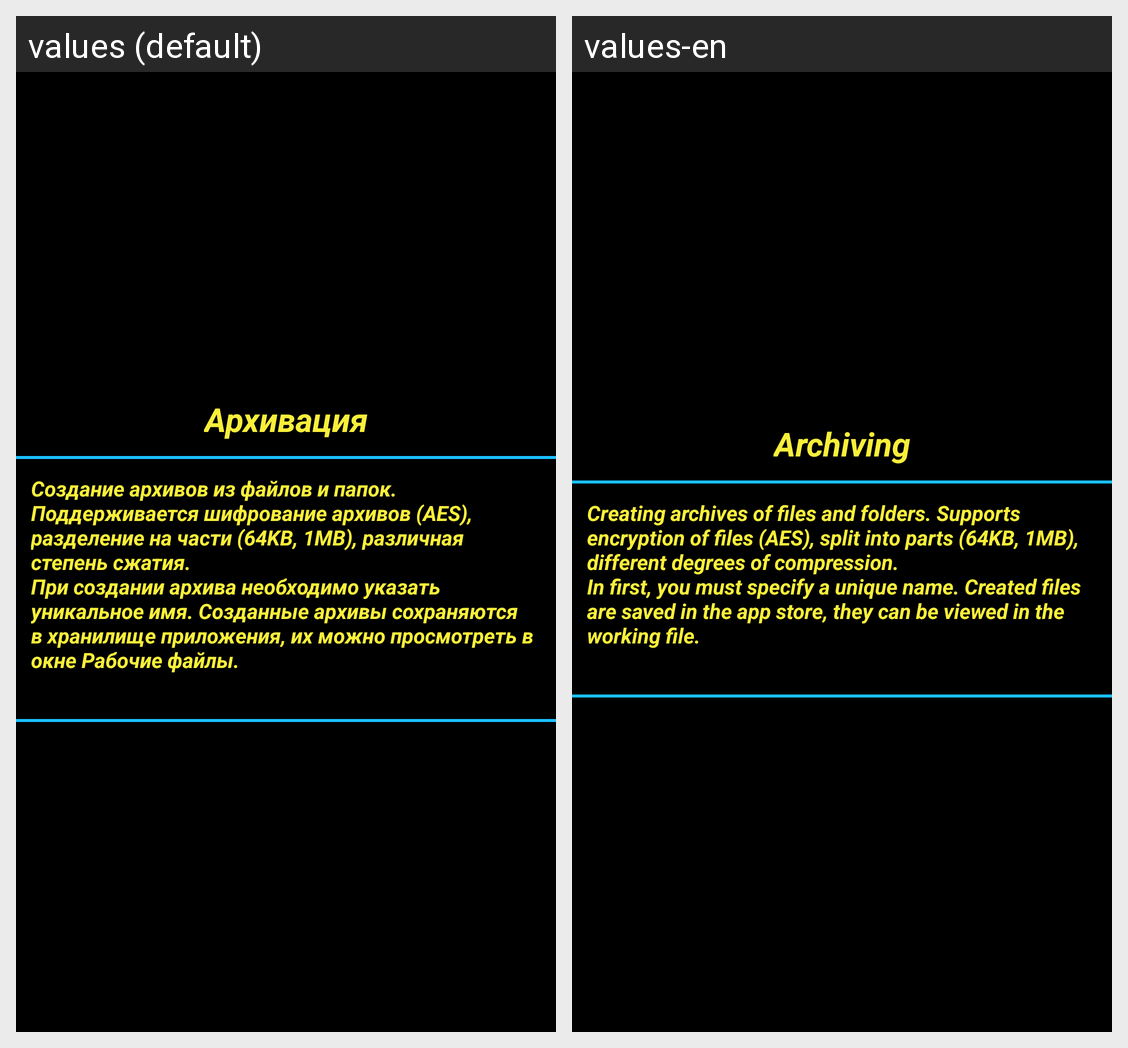

Here is an Android app screen in its default locale and in the app's own translations. Write out the translated-string differences for the strings that appear on this screen.
Android screen res/layout/help6.xml rendered under 2 locales, left to right: values (default), values-en. Device: Nexus 5 (rendered at 1080×1920; each locale shown at half size, 540×960, under a caption strip naming it); theme AppTheme.
Strings drawn on this screen, with the default value and each locale's value (text and hints the layout hard-codes, and strings that could not be matched under every locale, appear in the picture but are not listed):

help6_archive
  values: Архивация
  values-en: Archiving

help6_archive_more
  values: Создание архивов из файлов и папок. Поддерживается шифрование архивов (AES), разделение на части (64KB, 1MB), различная степень сжатия.
      При создании архива необходимо указать уникальное имя. Созданные архивы сохраняются в хранилище приложения, их можно просмотреть в окне Рабочие файлы.
  values-en: Creating archives of files and folders. Supports encryption of files (AES), split into parts (64KB, 1MB), different degrees of compression.
      In first, you must specify a unique name. Created files are saved in the app store, they can be viewed in the working file.
